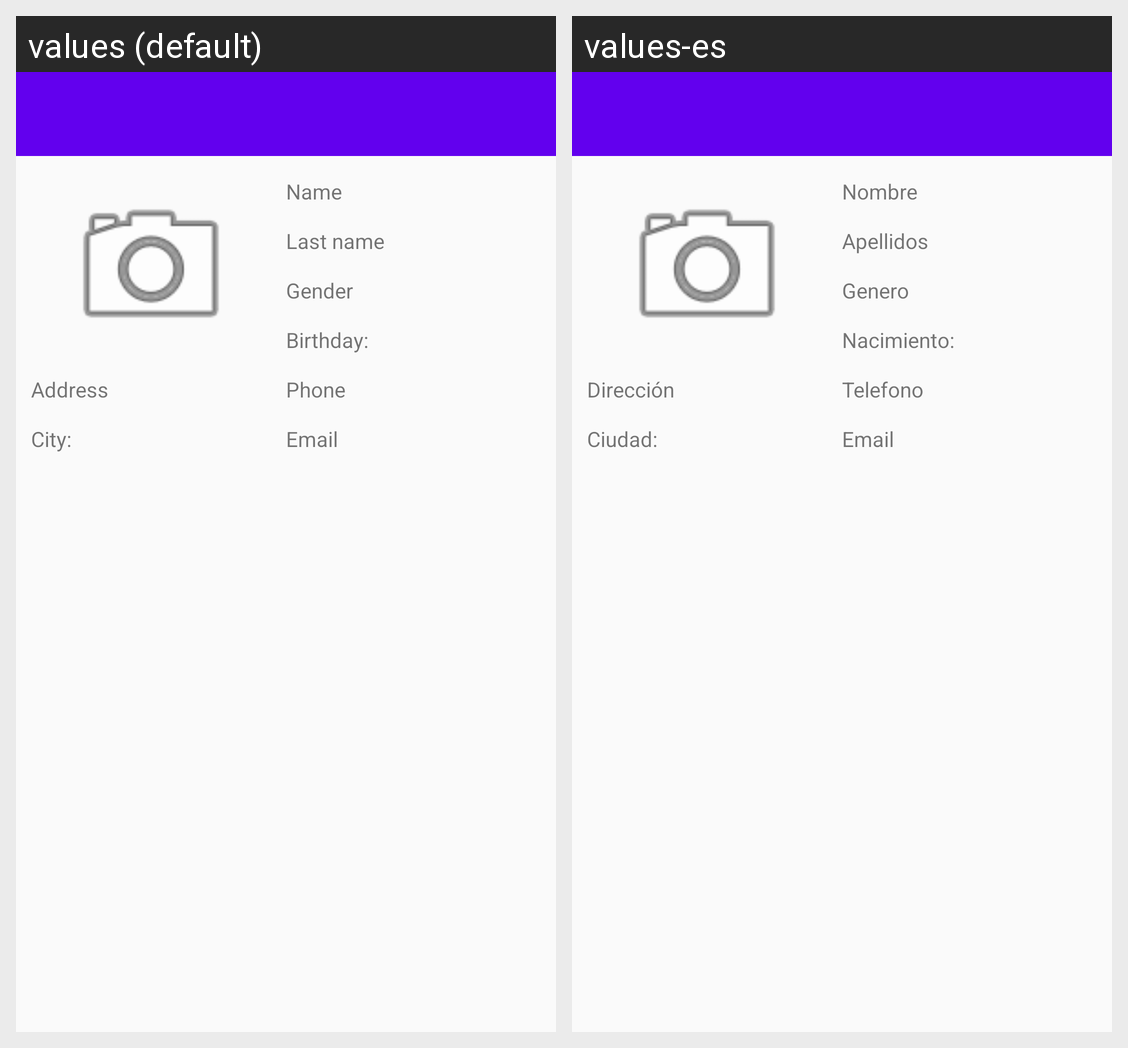

The Android screen above is rendered under two locales of the same app. Produce the string resources it draws, with the default and per-locale values.
Android screen res/layout/app_bar_perfil.xml rendered under 2 locales, left to right: values (default), values-es. Device: Nexus 5 (rendered at 1080×1920; each locale shown at half size, 540×960, under a caption strip naming it); theme AppTheme.
Strings drawn on this screen, with the default value and each locale's value (text and hints the layout hard-codes, and strings that could not be matched under every locale, appear in the picture but are not listed):

name
  values: Name
  values-es: Nombre

lastName
  values: Last name
  values-es: Apellidos

gender
  values: Gender
  values-es: Genero

dateLabel
  values: Birthday:
  values-es: Nacimiento:

address
  values: Address
  values-es: Dirección

city
  values: City:
  values-es: Ciudad:

phone
  values: Phone
  values-es: Telefono

email
  values: Email
  values-es: Email
